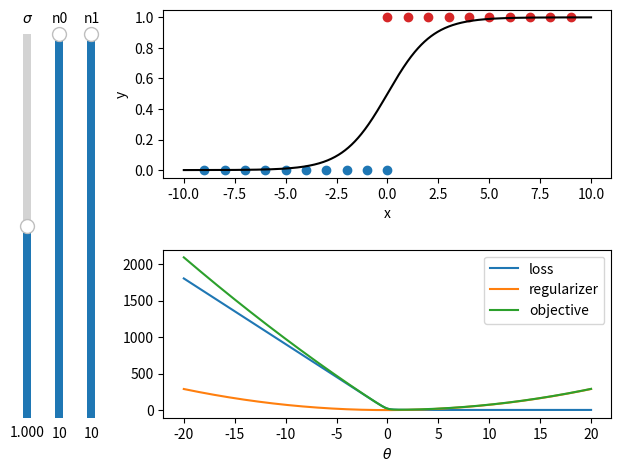

Generate this figure with matplotlib:
import numpy as np
import matplotlib.pyplot as plt
from matplotlib.backend_bases import PickEvent, MouseEvent


def compute_loss(x0, x1, theta):
    loss = np.zeros_like(theta)
    for x in x0:
        loss += np.log2(1 + 2**(theta*x))
    for x in x1:
        loss += - theta*x + np.log2(1 + 2**(theta*x))
    return loss


def compute_regularizer(theta, sigma):
    return theta**2 * np.log2(np.e) / (2 * sigma**2)


class LogRegDemo:

    def __init__(self):
        self.n = [10, 10]

        self.data = [np.linspace(0, 1-self.n[0], self.n[0]), np.linspace(0, self.n[1]-1, self.n[1])]

        self.sigma = 1
        self.theta = np.linspace(-20, 20, 1001)
        self.x = np.linspace(-self.n[0], self.n[1], 1001)

        self.loss = compute_loss(self.data[0], self.data[1], self.theta)
        self.regularizer = compute_regularizer(self.theta, self.sigma)
        self.objective = self.loss + self.regularizer

        self.opt = self.theta[np.argmin(self.objective)]
        self.prob = 1 / (1 + 2**(-self.opt*self.x))

        self.fig = plt.figure()
        self.ax_data = self.fig.add_axes([0.25, 0.6, 0.7, 0.35])
        self.ax_obj = self.fig.add_axes([0.25, 0.1, 0.7, 0.35])
        self.fig.subplots_adjust(left=0.25)
        # axis for data and logistic distribution
        self.ax_data.set_xlabel("x")
        self.ax_data.set_ylabel("y")
        # axis for objective function
        self.ax_obj.set_xlabel(r"$\theta$")

        # add sliders
        self.ax_sigma_slider = self.fig.add_axes([0.025, 0.1, 0.025, 0.8])
        self.sigma_slider = plt.Slider(ax=self.ax_sigma_slider, label=r"$\sigma$", valmin=-10, valmax=10,
                                       valinit=np.log2(self.sigma), orientation="vertical")
        self.sigma_slider.valtext.set_text(f"{self.sigma:.3f}")
        self.sigma_slider.on_changed(self.on_slide_sigma)
        self.ax_n0_slider = self.fig.add_axes([0.075, 0.1, 0.025, 0.8])
        self.n0_slider = plt.Slider(ax=self.ax_n0_slider, label=r"n0", valmin=0, valmax=self.n[0],
                                    valinit=self.n[0], orientation="vertical", valstep=1)
        self.n0_slider.on_changed(self.on_slide_n0)
        self.ax_n1_slider = self.fig.add_axes([0.125, 0.1, 0.025, 0.8])
        self.n1_slider = plt.Slider(ax=self.ax_n1_slider, label=r"n1", valmin=0, valmax=self.n[1],
                                    valinit=self.n[1], orientation="vertical", valstep=1)
        self.n1_slider.on_changed(self.on_slide_n1)

        # plot data and logistic curve
        self.prob_handle = self.ax_data.plot(self.x, self.prob, color="black")[0]
        self.scatter0_handle = self.ax_data.scatter(self.data[0], [0] * self.n[0], color="tab:blue", picker=True)
        self.scatter1_handle = self.ax_data.scatter(self.data[1], [1] * self.n[1], color="tab:red", picker=True)
        self.scatters = [self.scatter0_handle, self.scatter1_handle]

        # plot loss, regularizer and objective
        self.loss_handle = self.ax_obj.plot(self.theta, self.loss, label="loss")[0]
        self.regularizer_handle = self.ax_obj.plot(self.theta, self.regularizer, label="regularizer")[0]
        self.objective_handle = self.ax_obj.plot(self.theta, self.objective, label="objective")[0]
        self.ax_obj.legend()

        self.selected = [None, 0]

        self.fig.canvas.mpl_connect('pick_event', self.on_pick)
        self.fig.canvas.mpl_connect('button_release_event', self.on_release)
        self.fig.canvas.mpl_connect('motion_notify_event', self.on_move)

    def on_slide_sigma(self, val):
        self.sigma = 2**val
        self.sigma_slider.valtext.set_text(f"{self.sigma:.3f}")
        self.update()

    def on_slide_n0(self, val):
        self.n[0] = val
        self.update()

    def on_slide_n1(self, val):
        self.n[1] = val
        self.update()

    def on_pick(self, event: PickEvent):
        self.selected[0] = 0 if event.artist == self.scatter0_handle else 1
        self.selected[1] = event.ind[0]

    def on_release(self, event: MouseEvent):
        self.selected[0] = None

    def on_move(self, event: MouseEvent):
        if self.selected[0] is None:
            return
        if event.xdata is None:
            return
        self.data[self.selected[0]][self.selected[1]] = event.xdata
        self.update()

    def update(self):
        for i in range(2):
            self.scatters[i].set_offsets(np.c_[self.data[i], [i]*self.data[i].size])
            alpha = np.zeros_like(self.data[i])
            alpha[:self.n[i]] = 1
            self.scatters[i].set_alpha(alpha)

        self.loss = compute_loss(self.data[0][:self.n[0]], self.data[1][:self.n[1]], self.theta)
        self.regularizer = compute_regularizer(self.theta, self.sigma)
        self.objective = self.loss + self.regularizer
        self.loss_handle.set(ydata=self.loss)
        self.regularizer_handle.set(ydata=self.regularizer)
        self.objective_handle.set(ydata=self.objective)

        self.opt = self.theta[np.argmin(self.objective)]
        self.prob = 1 / (1 + 2 ** (-self.opt * self.x))
        self.prob_handle.set(ydata=self.prob)

        self.fig.canvas.draw_idle()


if __name__ == '__main__':
    demo = LogRegDemo()
    plt.show()

